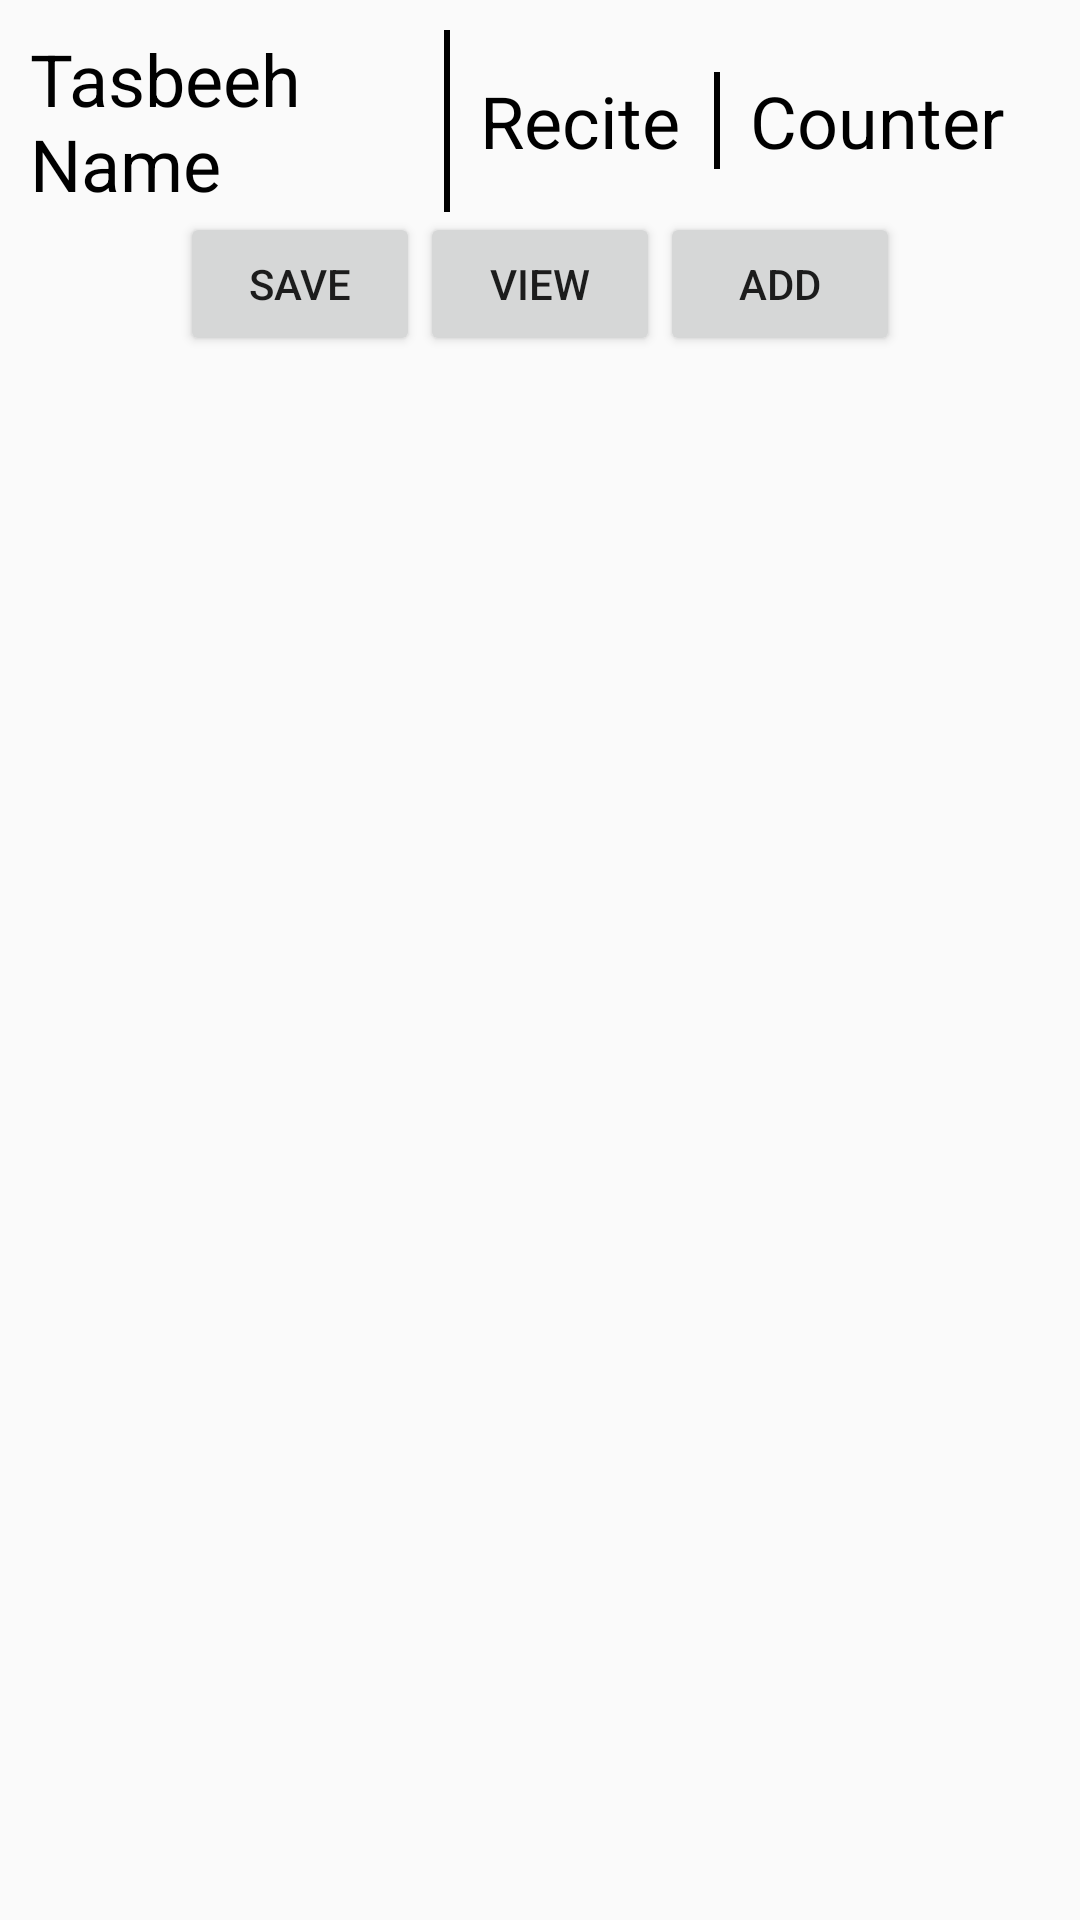

The Android layout XML behind this screen, and the referenced resources:
<!-- AndroidManifest.xml: application theme Theme.AppCompat.Light -->
<!-- res/layout/activity_main.xml -->
<?xml version="1.0" encoding="utf-8"?>
<ScrollView xmlns:android="http://schemas.android.com/apk/res/android"
    xmlns:app="http://schemas.android.com/apk/res-auto"
    xmlns:tools="http://schemas.android.com/tools"
    android:layout_width="match_parent"
    android:layout_height="match_parent"
    tools:context=".MainActivity">

    <LinearLayout
        android:layout_width="match_parent"
        android:layout_height="wrap_content"
        android:padding="10sp"
        android:weightSum="10"
        android:orientation="vertical">
        <LinearLayout
            android:layout_width="match_parent"
            android:gravity="center_vertical"
            android:layout_weight="1"
            android:layout_height="wrap_content">
            <TextView
                android:background="@drawable/border_right"
                android:layout_width="0sp"
                android:layout_weight="1"
                android:textColor="@color/black"
                android:layout_height="wrap_content"
                android:textSize="24sp"
                android:paddingEnd="10sp"
                android:text="@string/tasbeeh_name"
                tools:ignore="RtlSymmetry" />
            <TextView
                android:background="@drawable/border_right"
                android:textColor="@color/black"
                android:layout_width="80sp"
                android:layout_height="wrap_content"
                android:layout_marginHorizontal="10sp"
                android:textSize="24sp"
                android:paddingEnd="10sp"
                android:text="@string/recite"
                tools:ignore="RtlSymmetry" />
            <TextView
                android:textColor="@color/black"
                android:layout_width="100sp"
                android:layout_height="wrap_content"
                android:textSize="24sp"
                android:text="@string/counter" />
        </LinearLayout>
        <androidx.recyclerview.widget.RecyclerView
            android:layout_weight="8"
            android:id="@+id/inputView"
            android:layout_width="match_parent"
            android:layout_height="wrap_content" />
        <LinearLayout
            android:layout_width="wrap_content"
            android:layout_height="wrap_content"
            android:layout_gravity="center_horizontal"
            >
            <Button
                android:id="@+id/saveBtn"
                android:layout_width="80sp"
                android:layout_height="wrap_content"
                android:text="SAVE"
                />
            <Button
                android:id="@+id/viewBtn"
                android:layout_width="80sp"
                android:layout_height="wrap_content"
                android:text="VIEW"
                />
            <Button
                android:id="@+id/addBtn"
                android:layout_width="80sp"
                android:layout_height="wrap_content"
                android:text="ADD"
                />
        </LinearLayout>
    </LinearLayout>

</ScrollView>
<!-- resources referenced by this layout -->
<resources>
  <!-- drawable border_right (drawable) -->
  <?xml version="1.0" encoding="utf-8"?>
  <layer-list xmlns:android="http://schemas.android.com/apk/res/android" >
  
      <item
          android:bottom="-5dp"
          android:left="-5dp"
          android:top="-5dp">
          <shape android:shape="rectangle" >
              <solid android:color="@android:color/transparent" />
  
              <stroke
                  android:width="2dp"
                  android:color="@color/black" />
          </shape>
      </item>
  
  </layer-list>
  <string name="counter">Counter</string>
  <string name="recite">Recite</string>
  <string name="tasbeeh_name">Tasbeeh Name</string>
  <!-- not gathered from this repository: default colours our renderer supplied (Android Studio template values) -->
  <color name="black">#FF000000</color>
</resources>
